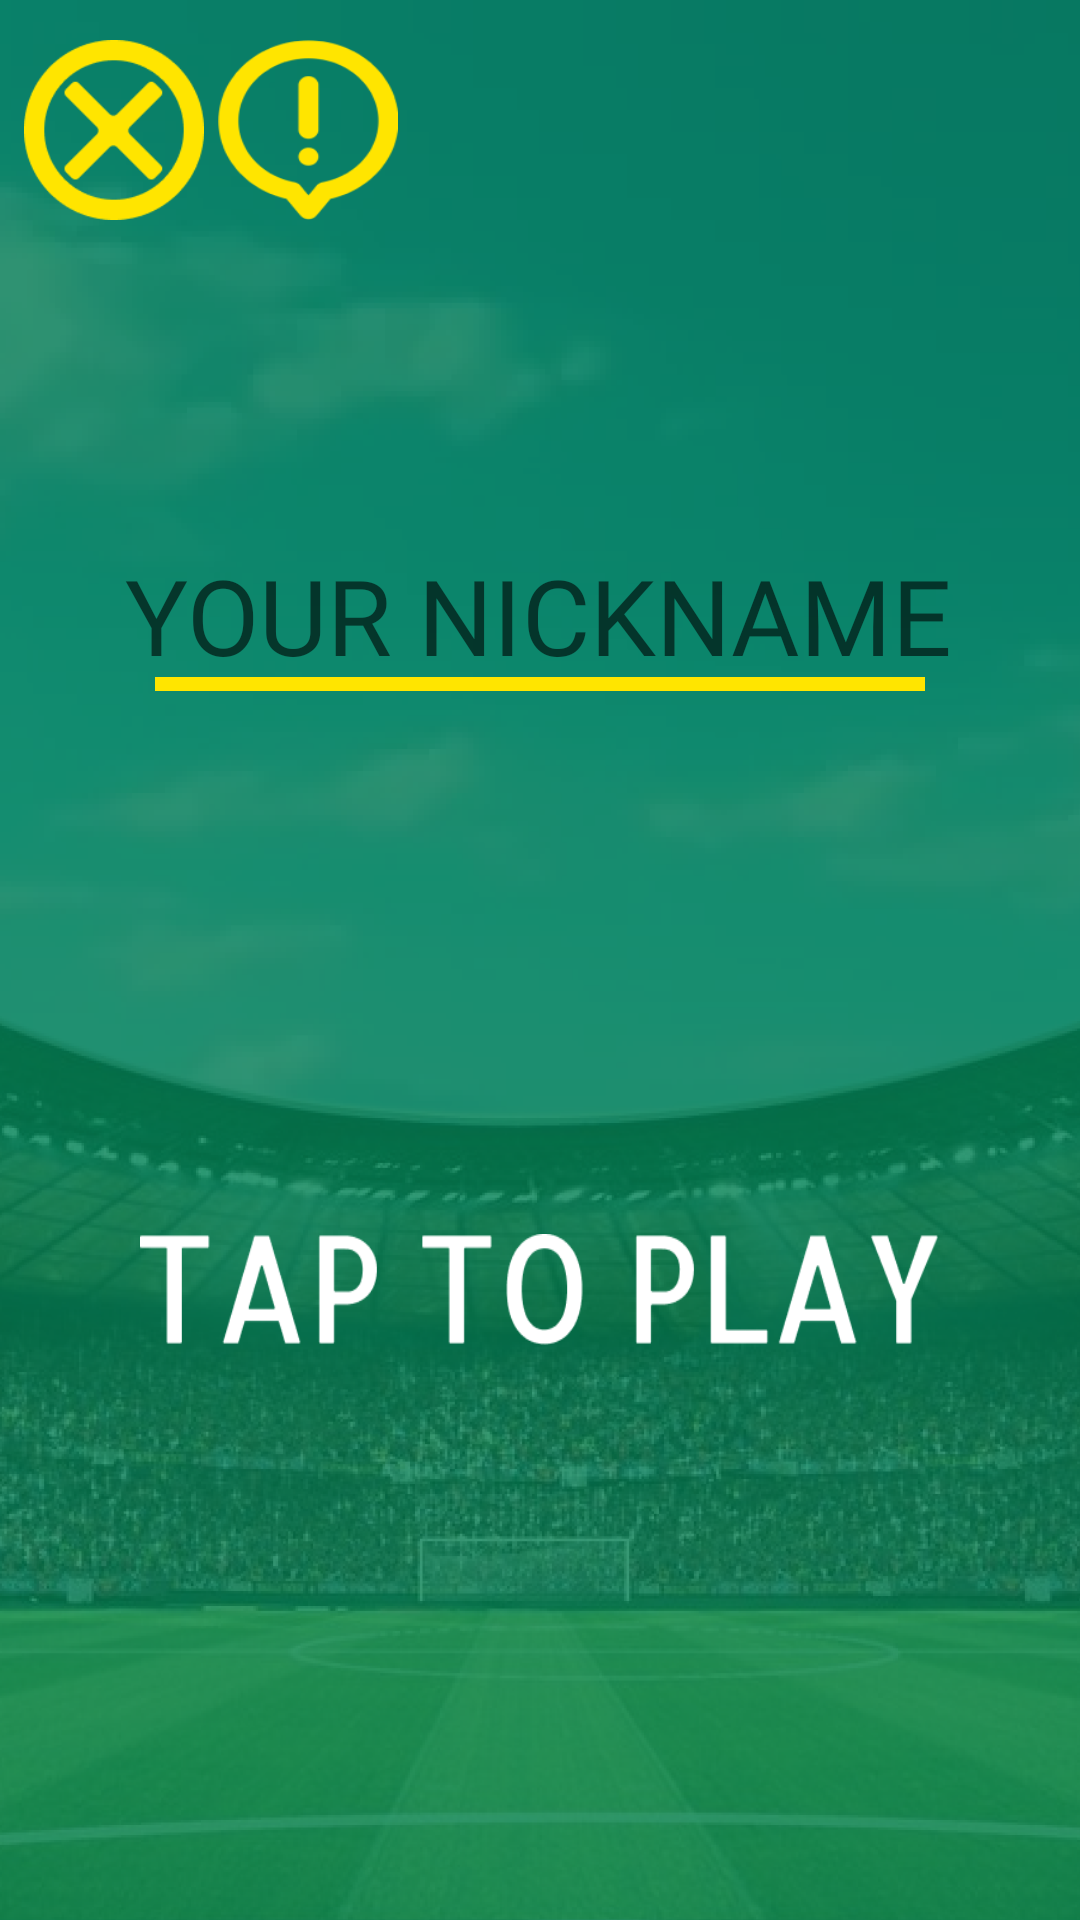

Reconstruct the res/layout file that produces this screen, plus the resources it refers to.
<!-- AndroidManifest.xml: application theme Theme.StadiumSlide -->
<!-- res/layout/activity_start.xml -->
<?xml version="1.0" encoding="utf-8"?>
<androidx.constraintlayout.widget.ConstraintLayout xmlns:android="http://schemas.android.com/apk/res/android"
    xmlns:app="http://schemas.android.com/apk/res-auto"
    xmlns:tools="http://schemas.android.com/tools"
    android:layout_width="match_parent"
    android:layout_height="match_parent">

    <ImageView
        android:id="@+id/imageView2"
        android:layout_width="wrap_content"
        android:layout_height="wrap_content"
        android:scaleType="fitXY"
        app:layout_constraintBottom_toBottomOf="parent"
        app:layout_constraintEnd_toEndOf="parent"
        app:layout_constraintStart_toStartOf="parent"
        app:layout_constraintTop_toTopOf="parent"
        app:srcCompat="@drawable/background_menu" />

    <EditText
        android:id="@+id/nickname"
        android:layout_width="wrap_content"
        android:layout_height="wrap_content"
        android:fontFamily="@font/allerta_regular"
        android:hint="YOUR NICKNAME"
        android:textColor="@color/white"
        android:textSize="35sp"
        android:background="@null"
        app:layout_constraintBottom_toBottomOf="parent"
        app:layout_constraintEnd_toEndOf="parent"
        app:layout_constraintHorizontal_bias="0.495"
        app:layout_constraintStart_toStartOf="parent"
        app:layout_constraintTop_toTopOf="parent"
        app:layout_constraintVertical_bias="0.306" />

    <ImageButton
        android:id="@+id/play_btn"
        android:layout_width="266dp"
        android:layout_height="37dp"
        android:background="@android:color/transparent"
        android:scaleType="fitXY"
        app:layout_constraintBottom_toBottomOf="parent"
        app:layout_constraintEnd_toEndOf="parent"
        app:layout_constraintHorizontal_bias="0.496"
        app:layout_constraintStart_toStartOf="parent"
        app:layout_constraintTop_toTopOf="parent"
        app:layout_constraintVertical_bias="0.682"
        android:onClick="onSubmit"
        app:srcCompat="@drawable/background_taptoplay" />

    <ImageButton
        android:id="@+id/exit_btn"
        android:layout_width="60dp"
        android:layout_height="60dp"
        android:background="@android:color/transparent"
        android:scaleType="fitXY"
        app:layout_constraintBottom_toBottomOf="parent"
        app:layout_constraintEnd_toStartOf="@+id/info_btn"
        app:layout_constraintHorizontal_bias="0.64"
        app:layout_constraintStart_toStartOf="parent"
        app:layout_constraintTop_toTopOf="parent"
        app:layout_constraintVertical_bias="0.023"
        app:srcCompat="@drawable/buttn_exit" />

    <ImageButton
        android:id="@+id/info_btn"
        android:layout_width="60dp"
        android:layout_height="60dp"
        android:background="@android:color/transparent"
        android:scaleType="fitXY"
        app:layout_constraintBottom_toBottomOf="parent"
        app:layout_constraintEnd_toEndOf="parent"
        app:layout_constraintHorizontal_bias="0.242"
        app:layout_constraintStart_toStartOf="parent"
        app:layout_constraintTop_toTopOf="parent"
        app:layout_constraintVertical_bias="0.023"
        app:srcCompat="@drawable/buttn_info" />
</androidx.constraintlayout.widget.ConstraintLayout>
<!-- resources referenced by this layout -->
<resources>
  <color name="white">#FFFFFFFF</color>
  <!-- drawable background_menu: png bitmap (drawable, 479648 bytes) -->
  <!-- drawable background_taptoplay: png bitmap (drawable, 5124 bytes) -->
  <!-- drawable buttn_exit: png bitmap (drawable, 3829 bytes) -->
  <!-- drawable buttn_info: png bitmap (drawable, 6272 bytes) -->
  <style name="Theme.StadiumSlide" parent="Theme.MaterialComponents.DayNight.NoActionBar">
          
          <item name="colorPrimary">@color/purple_500</item>
          <item name="colorPrimaryVariant">@color/purple_700</item>
          <item name="colorOnPrimary">@color/white</item>
          
          <item name="colorSecondary">@color/teal_200</item>
          <item name="colorSecondaryVariant">@color/teal_700</item>
          <item name="colorOnSecondary">@color/black</item>
          
          <item name="android:statusBarColor">?attr/colorPrimaryVariant</item>
          
          <item name="android:windowFullscreen">true</item>
  
      </style>
  <color name="purple_500">#FF6200EE</color>
  <color name="purple_700">#FF3700B3</color>
  <color name="teal_200">#FF03DAC5</color>
  <color name="teal_700">#FF018786</color>
  <color name="black">#FF000000</color>
</resources>
